Image classification data set "DragonFruit_Training" (Atharva2645/Agrisense-main on GitHub). Class labels (3): grade A, grade B, grade C.

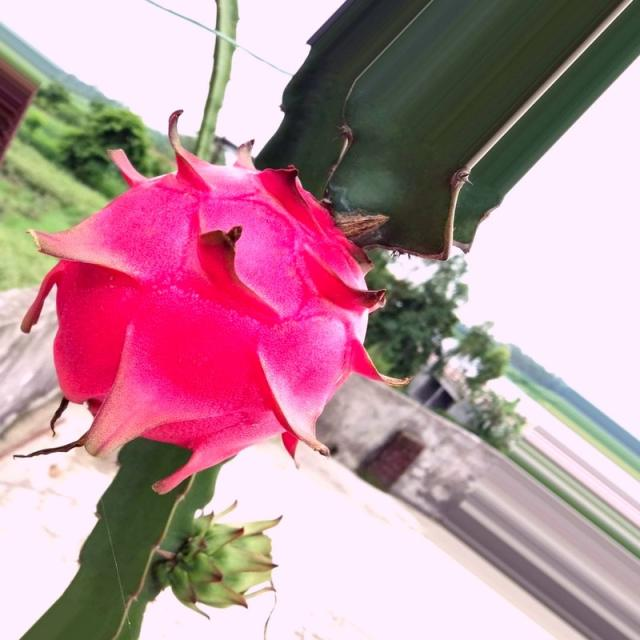
Label: grade A

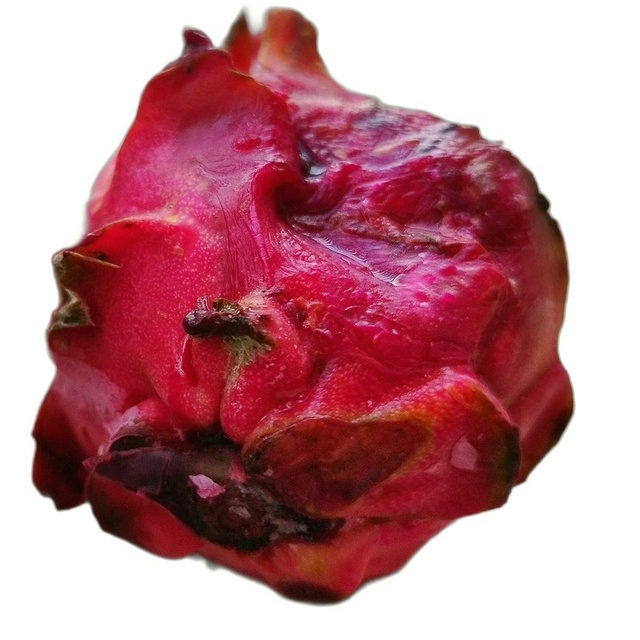
Label: grade C

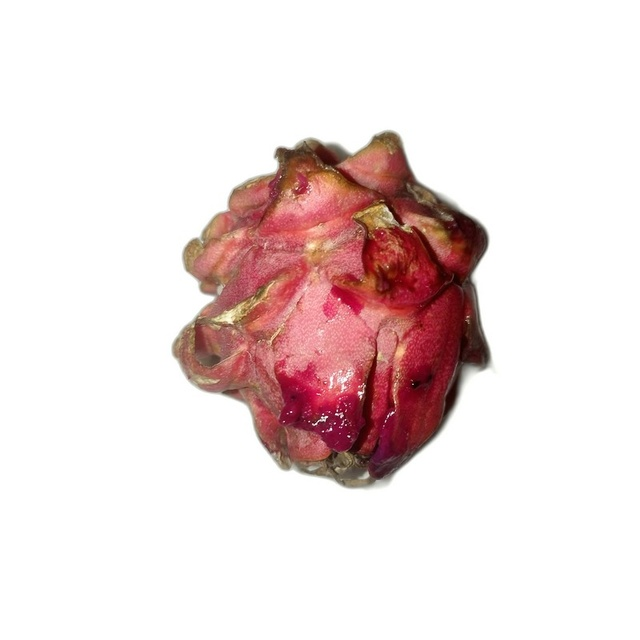
Label: grade C

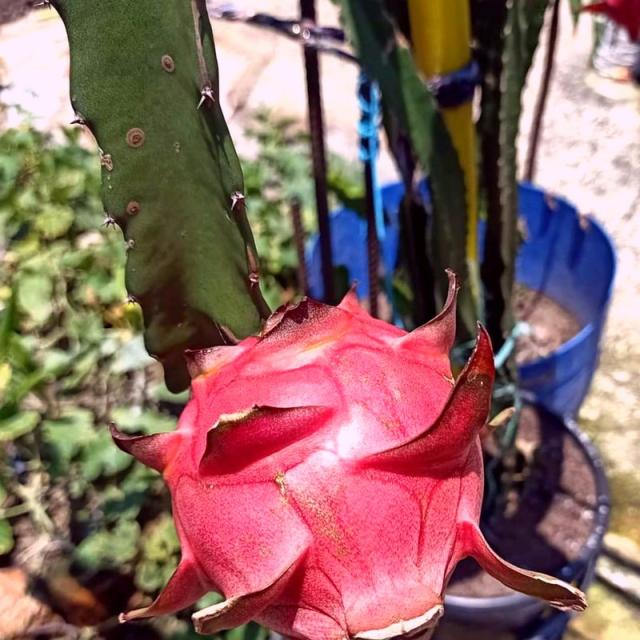
Label: grade A

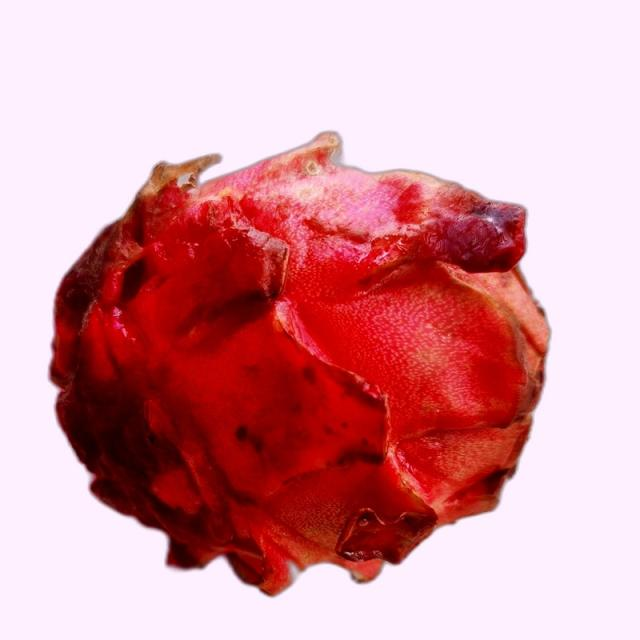
Label: grade B

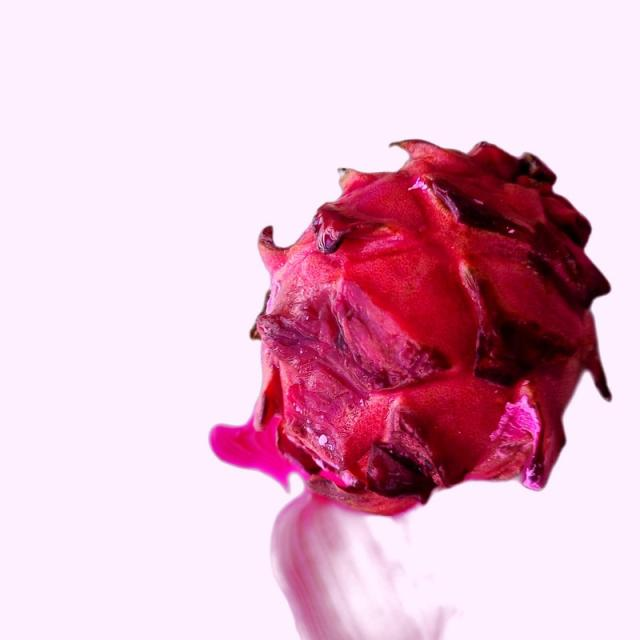
Label: grade B
